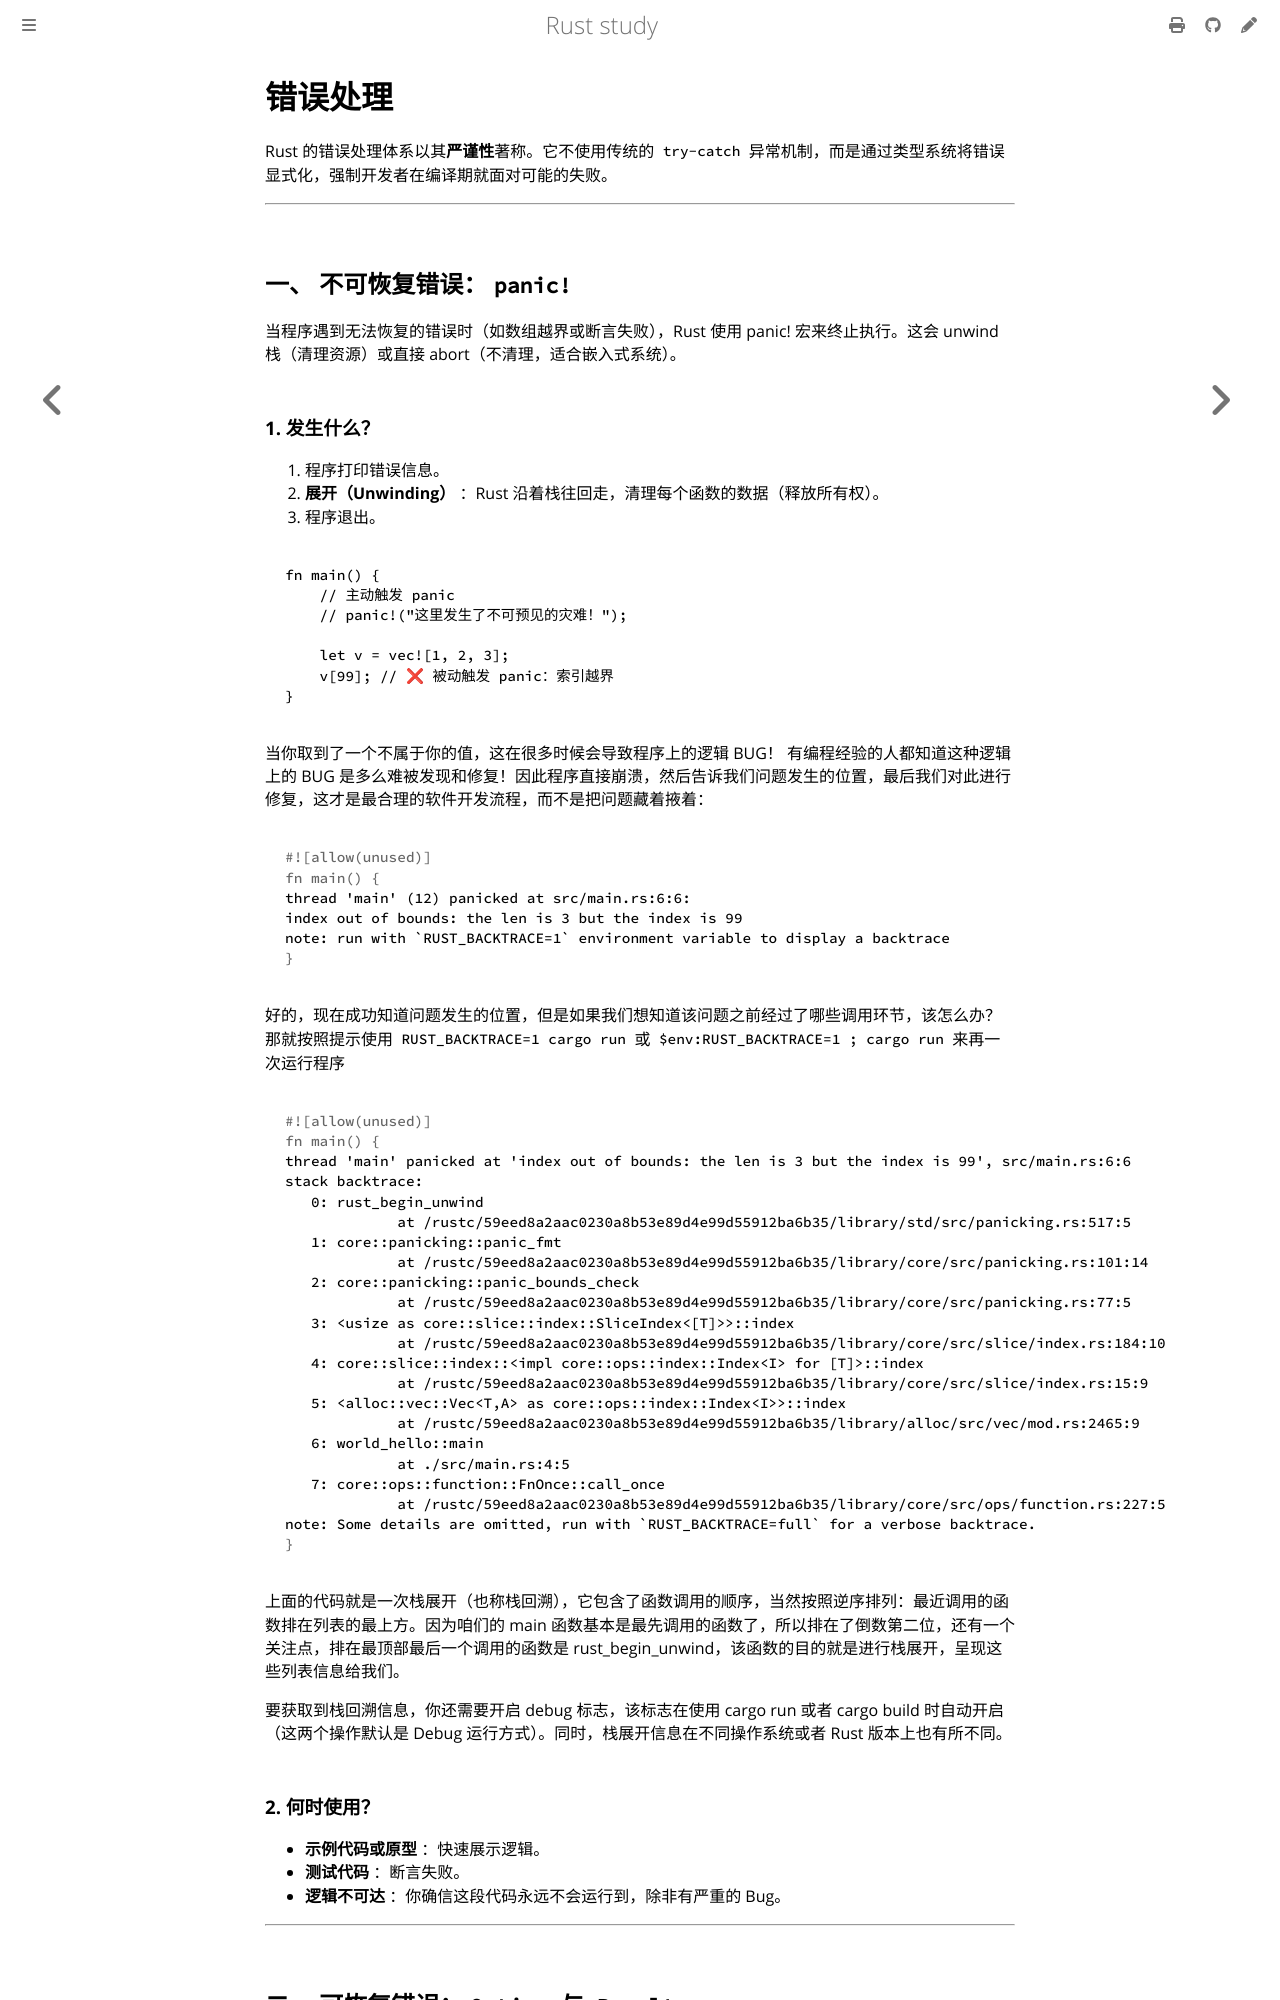

repository: 169LI/rust-study · page: Rust学习/基础语法/错误处理.html · generator: mdbook

# 错误处理

Rust 的错误处理体系以其**严谨性**著称。它不使用传统的 `try-catch` 异常机制，而是通过类型系统将错误显式化，强制开发者在编译期就面对可能的失败。

---

## 一、 不可恢复错误：`panic!`

当程序遇到无法恢复的错误时（如数组越界或断言失败），Rust 使用 panic! 宏来终止执行。这会 unwind 栈（清理资源）或直接 abort（不清理，适合嵌入式系统）。
